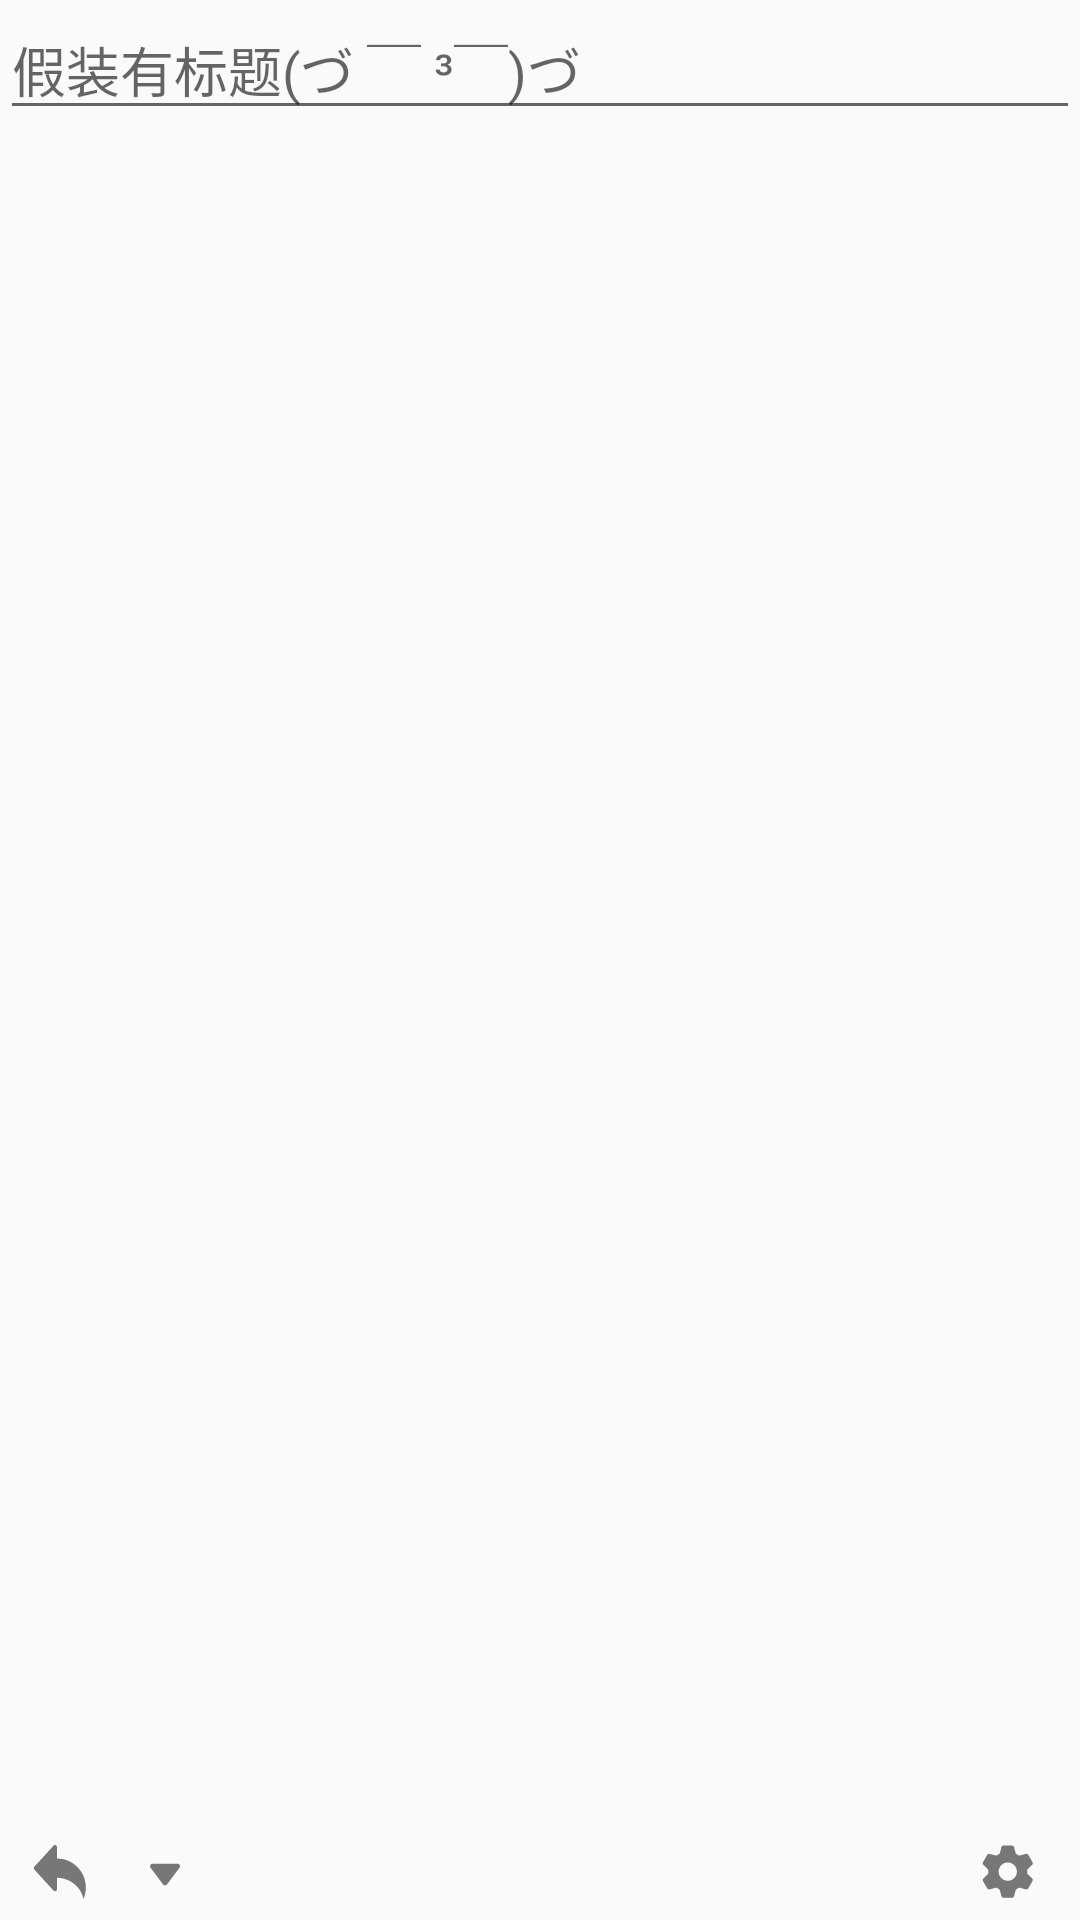

This screen was rendered from an Android layout file. Write that file and the resources it references.
<!-- AndroidManifest.xml: application theme AppTheme -->
<!-- res/layout/activity_edit_todo.xml -->
<?xml version="1.0" encoding="utf-8"?>
<RelativeLayout xmlns:android="http://schemas.android.com/apk/res/android"
    xmlns:tools="http://schemas.android.com/tools"
    android:layout_width="match_parent"
    android:layout_height="match_parent"
    tools:context=".ui.activity.EditTodoActivity">

    <EditText
        android:id="@+id/et_title"
        android:layout_width="match_parent"
        android:layout_height="wrap_content"
        android:hint="假装有标题(づ ￣ ³￣)づ"
        android:singleLine="true" />

    <LinearLayout
        android:id="@id/ll_item_todo"
        android:orientation="vertical"
        android:layout_width="match_parent"
        android:layout_height="wrap_content"
        android:layout_below="@id/et_title" />

    <ImageView
        android:id="@+id/iv_edit_back"
        android:layout_width="wrap_content"
        android:layout_height="wrap_content"
        android:layout_marginStart="8dp"
        android:layout_marginBottom="4dp"
        android:cursorVisible="true"
        android:src="@drawable/icon_back"
        android:layout_alignParentBottom="true"
        tools:ignore="ContentDescription" />

    <ImageView
        android:id="@+id/iv_edit_down"
        android:layout_width="wrap_content"
        android:layout_height="wrap_content"
        android:layout_marginStart="8dp"
        android:cursorVisible="true"
        android:src="@drawable/icon_down"
        android:layout_alignParentBottom="true"
        android:layout_toEndOf="@id/iv_edit_back"
        tools:ignore="ContentDescription" />

    <ImageView
        android:id="@+id/iv_edit_more"
        android:layout_width="wrap_content"
        android:layout_height="wrap_content"
        android:layout_marginEnd="12dp"
        android:layout_marginBottom="4dp"
        android:cursorVisible="true"
        android:src="@drawable/icon_more"
        android:layout_alignParentBottom="true"
        android:layout_alignParentEnd="true"
        tools:ignore="ContentDescription" />

</RelativeLayout>
<!-- resources referenced by this layout -->
<resources>
  <!-- drawable icon_back (drawable) -->
  <vector android:height="24dp" android:viewportHeight="1024"
      android:viewportWidth="1024" android:width="24dp" xmlns:android="http://schemas.android.com/apk/res/android">
      <path android:fillColor="#777" android:pathData="M468.1,320.3V158.7c0.9,-8.1 -1.3,-16.4 -7.5,-22.7 -10.9,-10.8 -28.4,-10.8 -39.3,0L147.6,436.1c-5.8,5.7 -8.3,13.4 -7.9,20.9 -0.4,7.5 2.1,15.1 7.9,20.9l272.2,298.4c10.2,8.7 28.8,13.6 40.8,1.6 6.2,-6.2 8.9,-11.4 8,-19.5V594c180.8,0 344.4,130.2 376.8,301.6 21.9,-50.2 34.1,-105.6 34.1,-163.9 0.1,-227.2 -184.1,-411.4 -411.4,-411.4z"/>
  </vector>
  <!-- drawable icon_down (drawable) -->
  <vector android:height="30dp" android:viewportHeight="1024"
      android:viewportWidth="1024" android:width="30dp" xmlns:android="http://schemas.android.com/apk/res/android">
      <path android:fillColor="#777" android:pathData="M370.02,383.82l284.65,0c15.75,0 28.49,12.64 28.49,28.39 0,7.33 -2.81,13.95 -7.33,18.96l-140.77,187.83c-9.43,12.44 -27.19,15.05 -39.73,5.62 -2.21,-1.61 -4.11,-3.51 -5.62,-5.62L347.35,429.17c-9.33,-12.44 -6.82,-30.3 5.72,-39.63C358.19,385.62 364.11,383.82 370.02,383.82L370.02,383.82z"/>
  </vector>
  <!-- drawable icon_more (drawable) -->
  <vector android:height="24dp" android:viewportHeight="1024"
      android:viewportWidth="1024" android:width="24dp" xmlns:android="http://schemas.android.com/apk/res/android">
      <path android:fillColor="#777" android:pathData="M845,593.6l-58.8,-59.8c0.9,-8.8 1.3,-17.9 1.3,-27.1 0,-9.2 -0.4,-18.1 -1.3,-27.1l58.7,-59.8c17.8,-10.3 23.9,-33 13.7,-50.8l-55.8,-96.7c-10.3,-17.8 -33,-23.9 -50.8,-13.7l-81.2,20.9c-14.7,-10.5 -30.4,-19.6 -46.9,-27.1l-22.4,-80.6c0,-20.5 -16.7,-37.2 -37.2,-37.2H452.5c-20.5,0 -37.2,16.7 -37.2,37.2l-22.4,80.8c-16.6,7.5 -32.3,16.7 -46.9,27.1l-81.2,-20.9c-17.8,-10.3 -40.5,-4.1 -50.8,13.7l-55.6,96.7c-10.3,17.8 -4.1,40.5 13.7,50.8l58.7,59.8c-0.9,8.8 -1.3,17.9 -1.3,27.1 0,9.1 0.4,18.1 1.3,27.1l-58.7,59.8c-17.8,10.3 -23.9,33 -13.7,50.8l55.8,96.7c10.3,17.8 33,23.9 50.8,13.7l81.2,-20.9c14.7,10.5 30.4,19.6 46.9,27.1l22.4,80.8c0,20.5 16.7,37.2 37.2,37.2h111.7c20.5,0 37.2,-16.7 37.2,-37.2l22.4,-80.8c16.6,-7.5 32.3,-16.7 46.9,-27.1L752,755c17.8,10.3 40.5,4.1 50.8,-13.7l55.8,-96.7c10.2,-17.9 4.2,-40.7 -13.6,-51zM508.5,637c-71.9,0 -130.3,-58.4 -130.3,-130.3s58.4,-130.3 130.3,-130.3 130.3,58.4 130.3,130.3c-0.2,72 -58.4,130.3 -130.3,130.3z"/>
  </vector>
  <style name="AppTheme" parent="Theme.AppCompat.Light.NoActionBar">
          
          <item name="colorPrimary">@color/colorPrimary</item>
          <item name="colorPrimaryDark">@color/colorPrimaryDark</item>
          <item name="colorAccent">@color/weak_word_gray</item>
          <item name="windowNoTitle">true</item>
          <item name="android:windowFullscreen">true</item>
      </style>
  <color name="colorPrimary">#3F51B5</color>
  <color name="colorPrimaryDark">#303F9F</color>
  <color name="weak_word_gray">#B6B5B5</color>
</resources>
